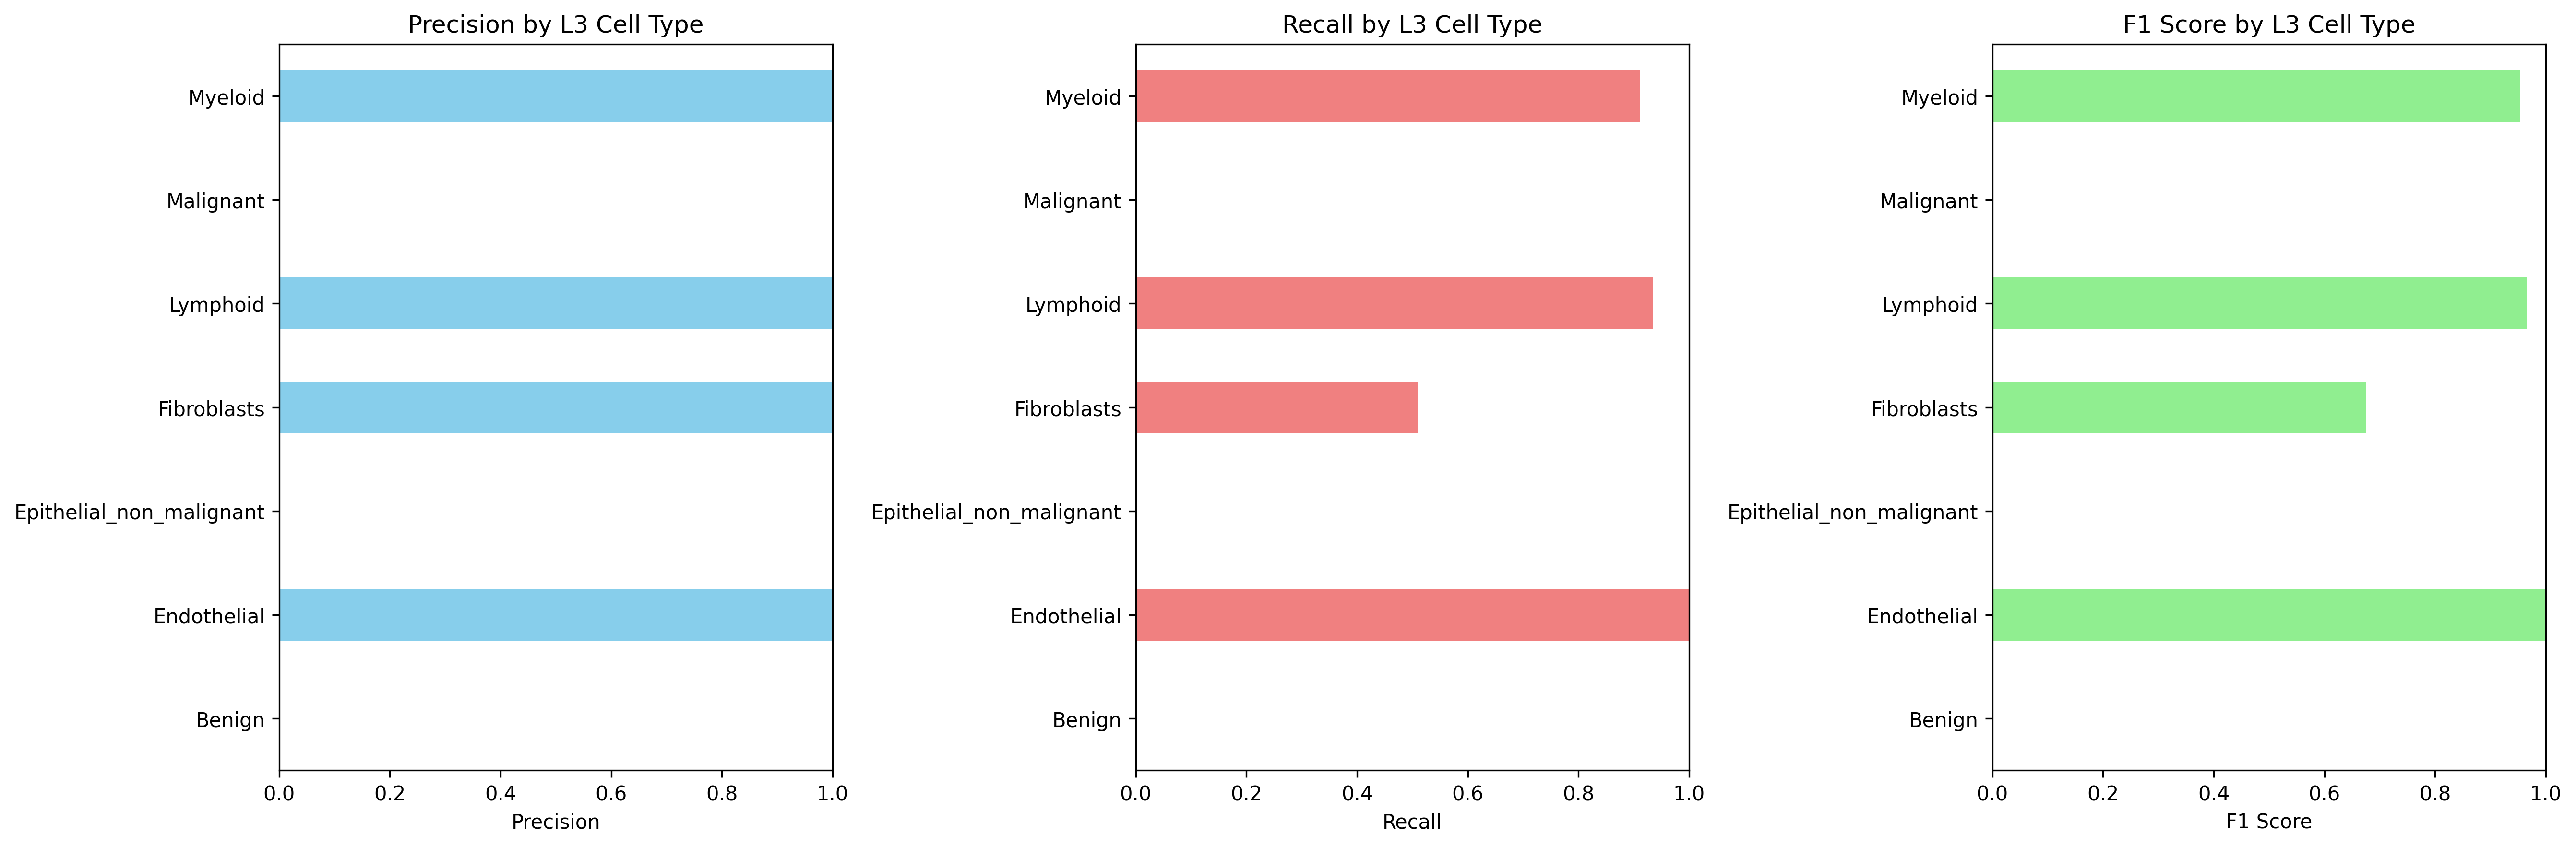

The table this chart was drawn from, first rows:
Cell_Type_L3, precision, recall, f1_score, support
Benign, 0.0, 0.0, 0.0, 0.0
Endothelial, 1.0, 1.0, 1.0, 1332
Epithelial_non_malignant, 0.0, 0.0, 0.0, 8664
Fibroblasts, 1.0, 0.5102, 0.6757, 1276
Lymphoid, 1.0, 0.9344, 0.9661, 2713
Malignant, 0.0, 0.0, 0.0, 4658
Myeloid, 1.0, 0.9106, 0.9532, 3100
